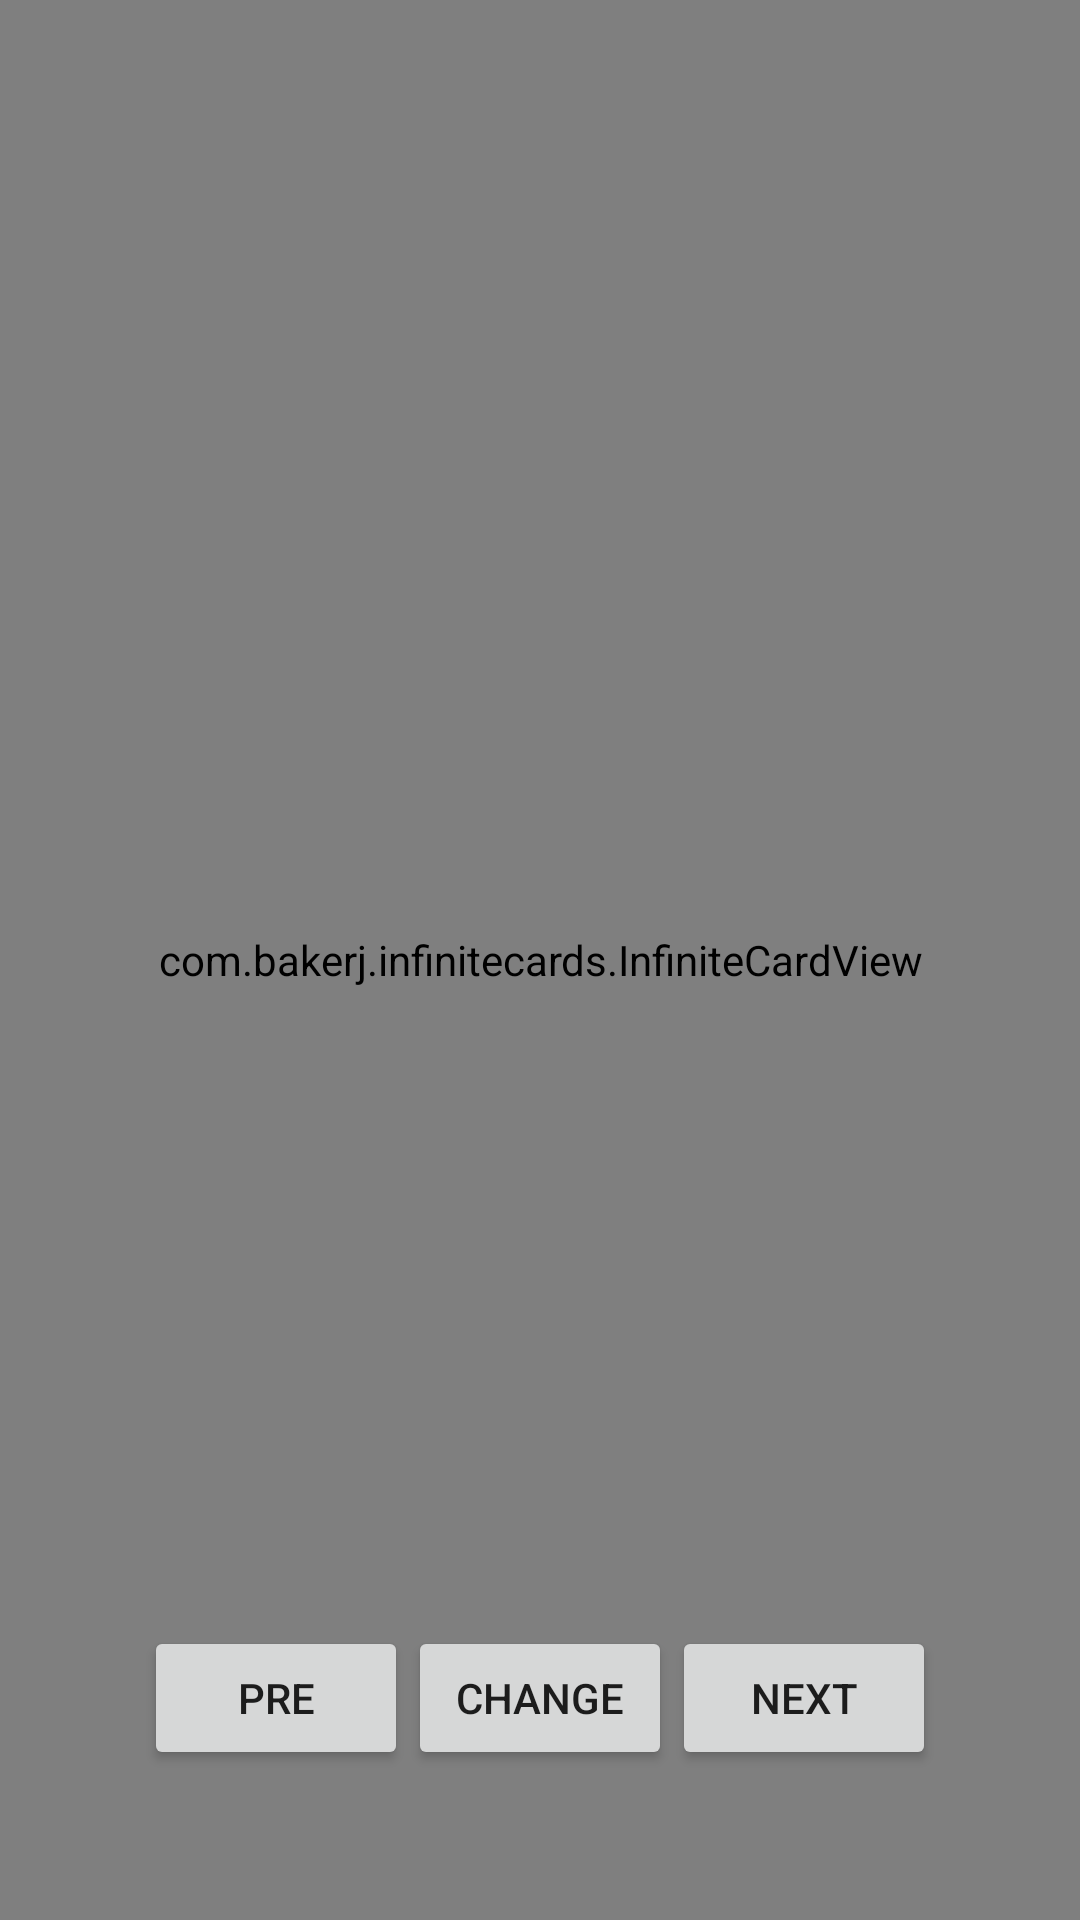

Produce the Android XML layout that renders to this screen, including the resource entries it uses.
<!-- AndroidManifest.xml: application theme AppTheme -->
<!-- res/layout/activity_fib.xml -->
<?xml version="1.0" encoding="utf-8"?>
<FrameLayout
    xmlns:android="http://schemas.android.com/apk/res/android"
    xmlns:infiniteCard="http://schemas.android.com/apk/res-auto"
    android:layout_width="match_parent"
    android:layout_height="match_parent"
    android:orientation="vertical">

    <com.bakerj.infinitecards.InfiniteCardView
        android:id="@+id/view"
        android:layout_width="match_parent"
        android:layout_height="match_parent"
        infiniteCard:animDuration="1000"
        infiniteCard:cardRatio="1"/>

    <LinearLayout
        android:layout_width="wrap_content"
        android:layout_height="wrap_content"
        android:layout_gravity="bottom|center_horizontal"
        android:layout_marginBottom="50dp"
        android:orientation="horizontal">

        <Button
            android:id="@+id/pre"
            style="@style/Widget.AppCompat.Button"
            android:layout_width="wrap_content"
            android:layout_height="wrap_content"
            android:text="pre" />

        <Button
            android:id="@+id/change"
            style="@style/Widget.AppCompat.Button"
            android:layout_width="wrap_content"
            android:layout_height="wrap_content"
            android:text="change" />

        <Button
            android:id="@+id/next"
            style="@style/Widget.AppCompat.Button"
            android:layout_width="wrap_content"
            android:layout_height="wrap_content"
            android:text="next" />
    </LinearLayout>
</FrameLayout>
<!-- resources referenced by this layout -->
<resources>
  <style name="AppTheme" parent="Theme.AppCompat.Light.DarkActionBar">
          
          <item name="colorPrimary">@color/colorMAIN</item>
          <item name="colorPrimaryDark">@color/colorMAIN</item>
          <item name="colorAccent">@color/colorAccent</item>
      </style>
  <color name="colorMAIN">#FFE6D4F3</color>
  <color name="colorAccent">#aa50eb</color>
</resources>
